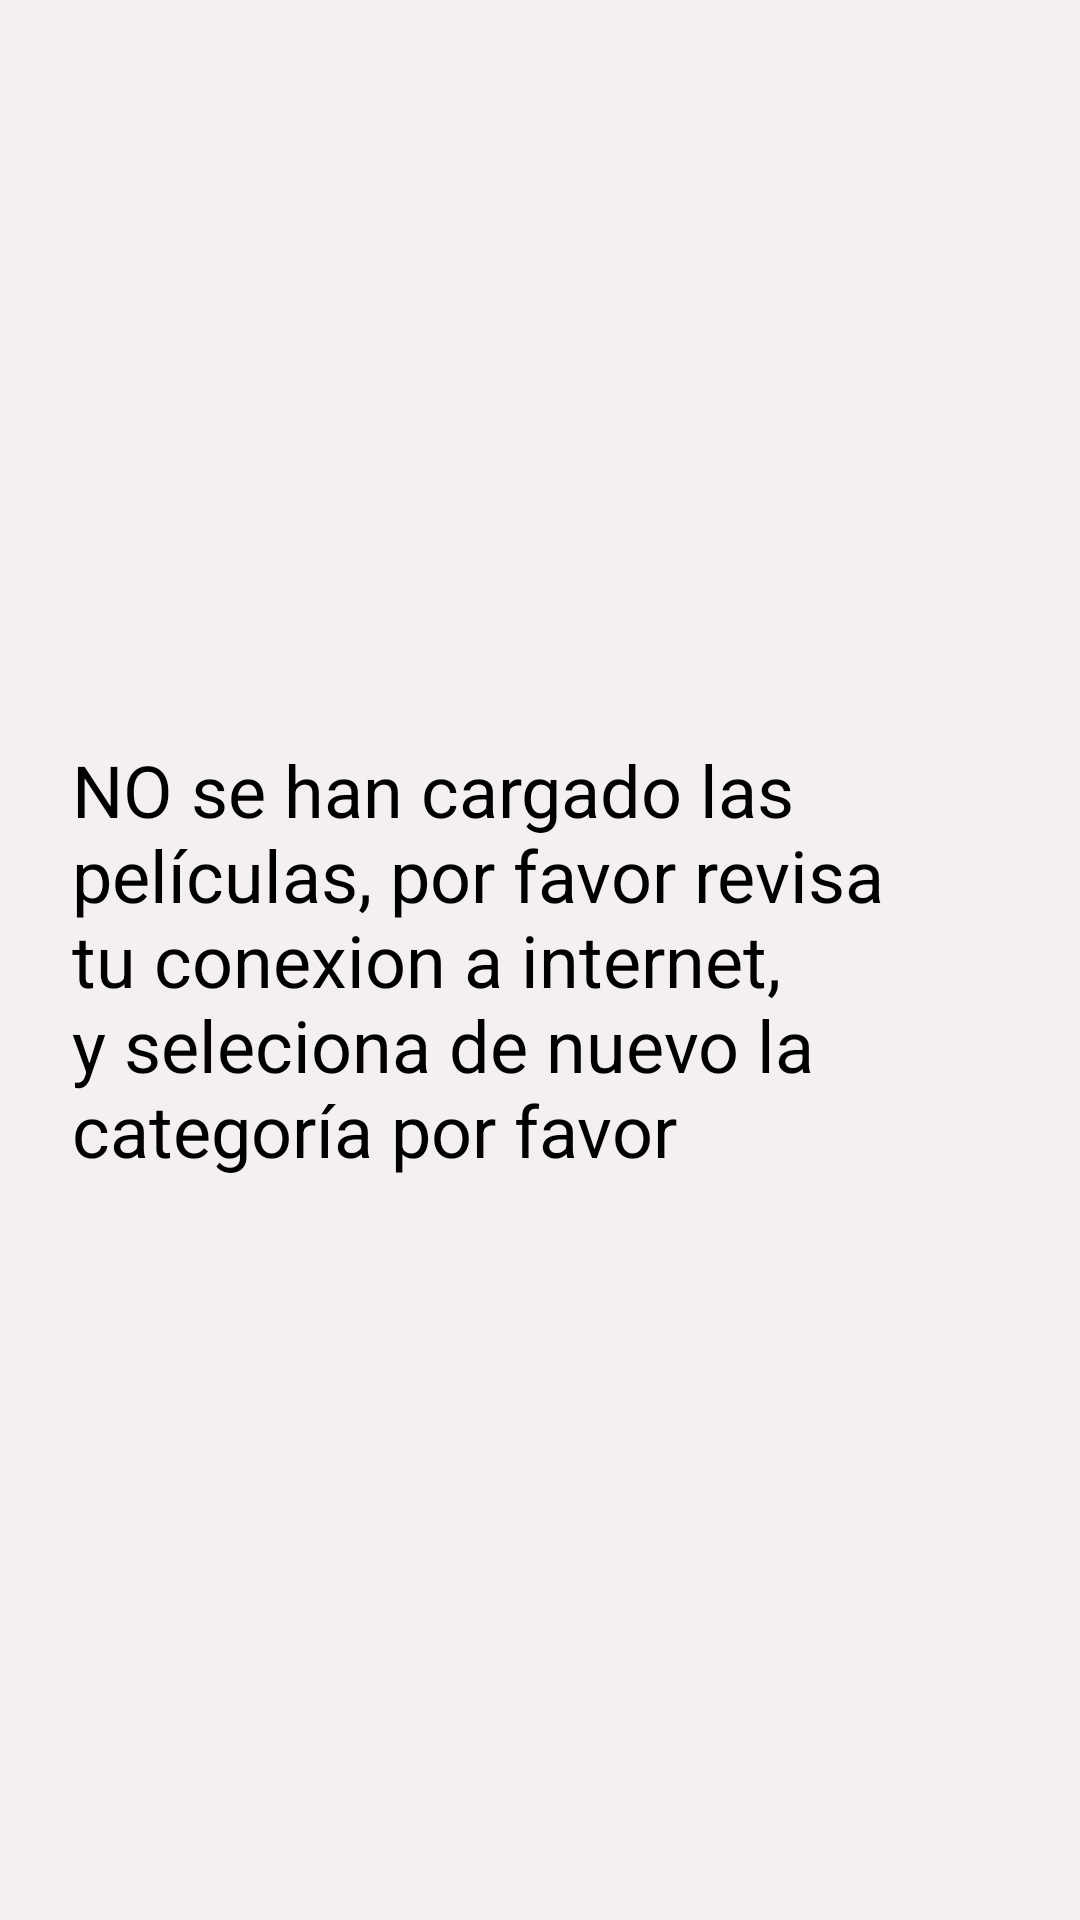

Android layout source for this screen:
<!-- AndroidManifest.xml: application theme Theme.DemoTrabajo -->
<!-- res/layout/activity_main.xml -->
<?xml version="1.0" encoding="utf-8"?>
<layout xmlns:android="http://schemas.android.com/apk/res/android"
    xmlns:app="http://schemas.android.com/apk/res-auto"
    xmlns:tools="http://schemas.android.com/tools">

    <data>

    </data>


    <FrameLayout
        android:layout_width="match_parent"
        android:layout_height="match_parent"
        tools:context=".main.MainActivity"
        android:background="@color/white1">

        <androidx.recyclerview.widget.RecyclerView
            android:id="@+id/movi_recycler"
            android:layout_width="match_parent"
            android:layout_height="wrap_content" />

        <TextView
            android:id="@+id/movi_empty_view"
            android:layout_width="match_parent"
            android:layout_height="wrap_content"
            android:padding="16dp"
            android:layout_marginStart="8dp"
            android:layout_marginEnd="8dp"
            android:visibility="visible"
            android:layout_gravity="center"
            android:textSize="24sp"
            android:textColor="@color/black"
            android:text="@string/no_se_han_cargado_las_peliculas"
            />
        <ProgressBar
            android:id="@+id/loagind_progressbar"
            android:layout_width="wrap_content"
            android:layout_height="wrap_content"
            android:layout_gravity="center"
            android:visibility="gone"/>
    </FrameLayout>
</layout>
<!-- resources referenced by this layout -->
<resources>
  <color name="black">#FF000000</color>
  <color name="white1">#F4F0F0</color>
  <string name="no_se_han_cargado_las_peliculas">NO se han cargado las películas, por favor revisa tu conexion a internet, y seleciona de nuevo la categoría por favor</string>
  <style name="Theme.DemoTrabajo" parent="Theme.MaterialComponents.DayNight.DarkActionBar">
          
          <item name="colorPrimary">@color/purple_500</item>
          <item name="colorPrimaryVariant">@color/purple_700</item>
          <item name="colorOnPrimary">@color/white</item>
          
          <item name="colorSecondary">@color/teal_200</item>
          <item name="colorSecondaryVariant">@color/teal_700</item>
          <item name="colorOnSecondary">@color/black</item>
          
          <item name="android:statusBarColor" tools:targetApi="l">?attr/colorPrimaryVariant</item>
          
      </style>
  <color name="purple_500">#FF6200EE</color>
  <color name="purple_700">#FF3700B3</color>
  <color name="white">#FFFFFFFF</color>
  <color name="teal_200">#FF03DAC5</color>
  <color name="teal_700">#FF018786</color>
</resources>
